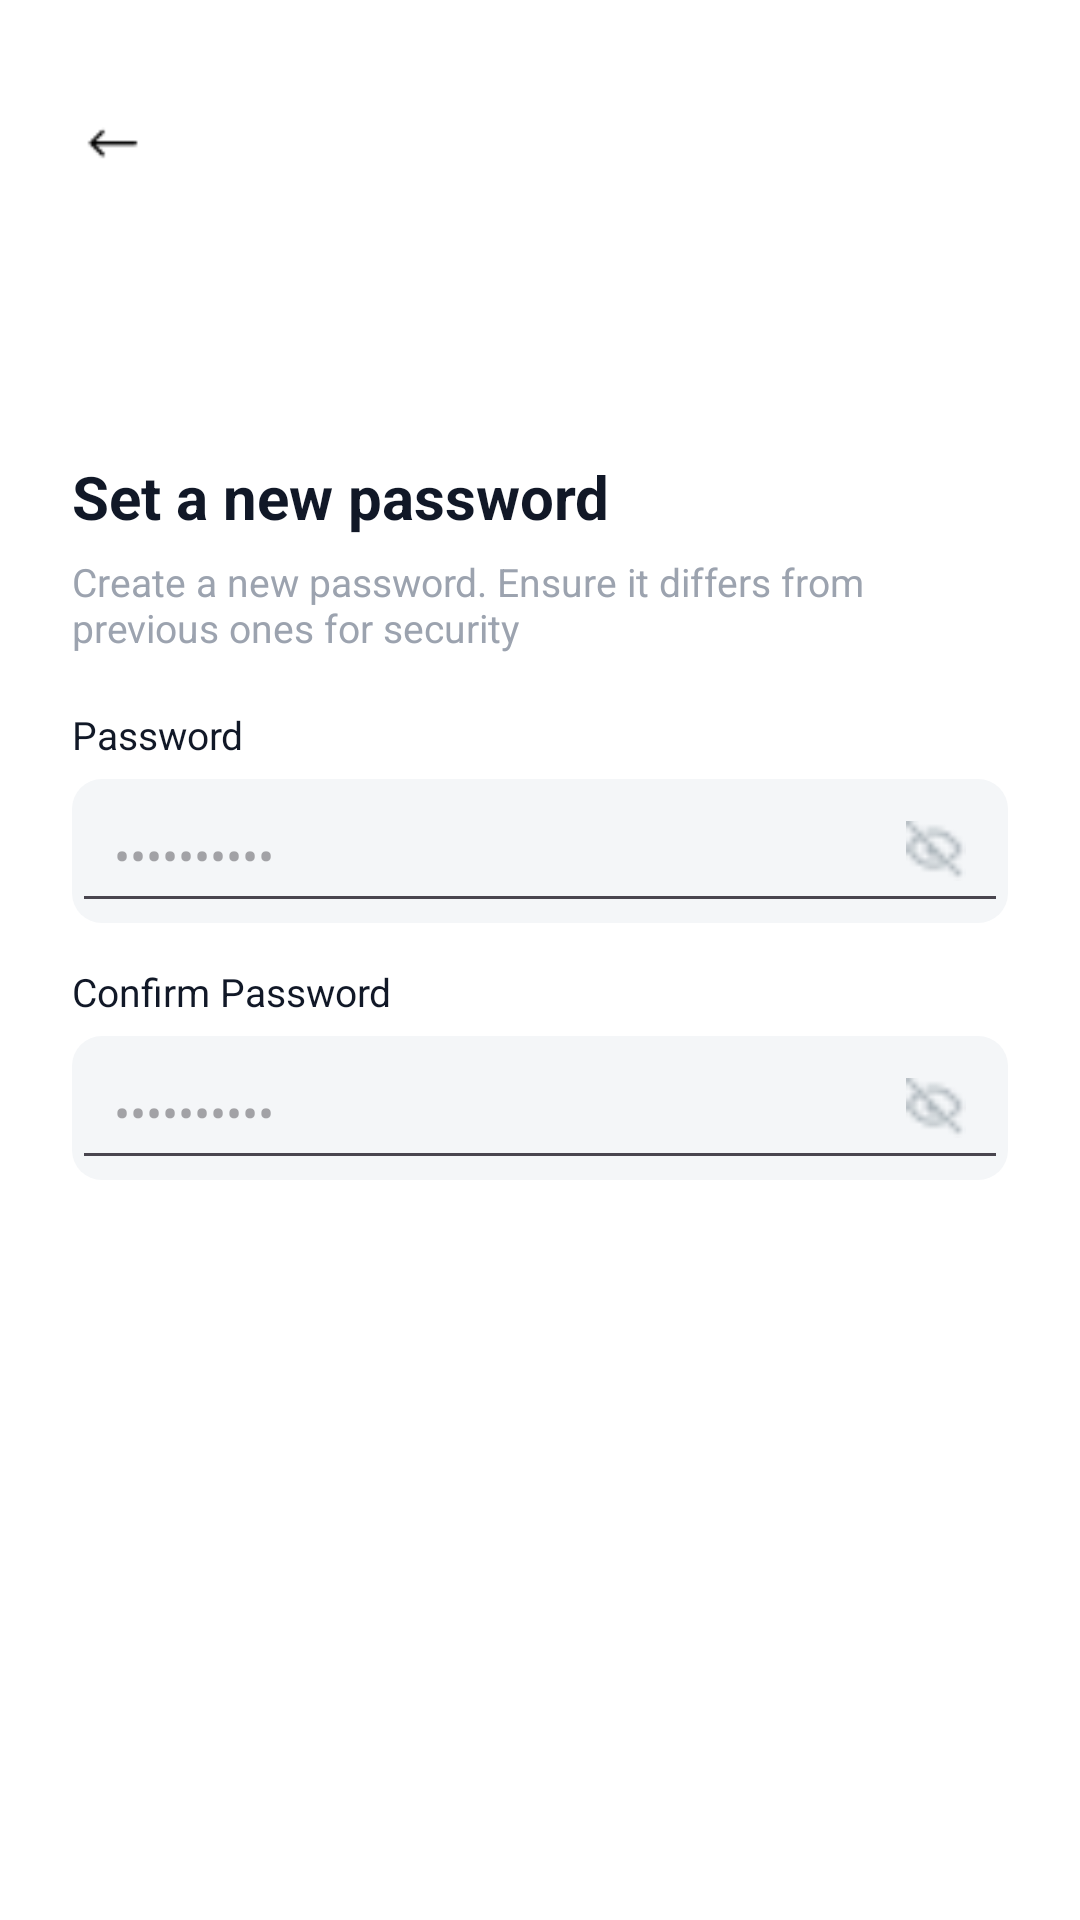

Here is an Android app screen rendered from its layout file. Give the layout XML and the strings, colors and styles it references.
<!-- AndroidManifest.xml: application theme Theme.Teamflow -->
<!-- res/layout/activity_set_new_password.xml -->
<RelativeLayout xmlns:android="http://schemas.android.com/apk/res/android"
    android:layout_width="match_parent"
    android:layout_height="match_parent"
    xmlns:tools="http://schemas.android.com/tools"
    android:background="#FFFFFF"
    tools:context=".set_new_password">

    
    <LinearLayout
        android:layout_marginTop="20dp"
        android:id="@+id/topRow"
        android:layout_width="match_parent"
        android:layout_height="56dp"
        android:paddingStart="20dp"
        android:paddingEnd="20dp"
        android:gravity="center_vertical"
        android:orientation="horizontal">

        <ImageView
            android:id="@+id/btnBack"
            android:layout_width="36dp"
            android:layout_height="36dp"
            android:src="@drawable/back_arrow"
           />
    </LinearLayout>

    
    <RelativeLayout
        android:layout_marginTop="60dp"
        android:layout_width="match_parent"
        android:layout_height="match_parent"
        android:layout_below="@id/topRow">

        <LinearLayout
            android:layout_width="match_parent"
            android:layout_height="wrap_content"
            android:orientation="vertical"
            android:paddingStart="24dp"
            android:paddingEnd="24dp"
            android:paddingTop="8dp"
            android:paddingBottom="24dp">

            
            <TextView
                android:id="@+id/tvTitle"
                android:layout_width="wrap_content"
                android:layout_height="wrap_content"
                android:text="Set a new password"
                android:textColor="#111827"
                android:textSize="20sp"
                android:textStyle="bold"
                android:layout_marginTop="8dp" />

            
            <TextView
                android:id="@+id/tvSubtitle"
                android:layout_width="wrap_content"
                android:layout_height="wrap_content"
                android:layout_marginTop="6dp"
                android:text="Create a new password. Ensure it differs from previous ones for security"
                android:textColor="#9CA3AF"
                android:textSize="13sp" />

            
            <TextView
                android:layout_width="wrap_content"
                android:layout_height="wrap_content"
                android:layout_marginTop="18dp"
                android:text="Password"
                android:textColor="#111827"
                android:textSize="13sp" />

            
            <RelativeLayout
                android:layout_width="match_parent"
                android:layout_height="48dp"
                android:layout_marginTop="6dp"
                android:background="@drawable/bg_edittext_light">

                <EditText
                    android:id="@+id/etPassword"
                    android:layout_width="match_parent"
                    android:layout_height="match_parent"
                    android:hint="••••••••••"
                    android:inputType="textPassword"
                    android:paddingStart="14dp"
                    android:paddingEnd="40dp"
                    android:textSize="16sp" />

                <ImageView
                    android:id="@+id/ivShowPass"
                    android:layout_width="20dp"
                    android:layout_height="20dp"
                    android:layout_alignParentEnd="true"
                    android:layout_centerVertical="true"
                    android:layout_marginEnd="14dp"
                    android:src="@drawable/no_look"
              />
            </RelativeLayout>

            
            <TextView
                android:layout_width="wrap_content"
                android:layout_height="wrap_content"
                android:layout_marginTop="14dp"
                android:text="Confirm Password"
                android:textColor="#111827"
                android:textSize="13sp" />

            
            <RelativeLayout
                android:layout_width="match_parent"
                android:layout_height="48dp"
                android:layout_marginTop="6dp"
                android:background="@drawable/bg_edittext_light">

                <EditText
                    android:id="@+id/etConfirm"
                    android:layout_width="match_parent"
                    android:layout_height="match_parent"
                    android:hint="••••••••••"
                    android:inputType="textPassword"
                    android:paddingStart="14dp"
                    android:paddingEnd="40dp"
                    android:textSize="16sp" />

                <ImageView
                    android:id="@+id/ivShowConfirm"
                    android:layout_width="20dp"
                    android:layout_height="20dp"
                    android:layout_alignParentEnd="true"
                    android:layout_centerVertical="true"
                    android:layout_marginEnd="14dp"
                    android:src="@drawable/no_look"
                  />
            </RelativeLayout>

            
            <Button
                android:id="@+id/btnUpdate"
                android:layout_width="match_parent"
                android:layout_height="48dp"
                android:layout_marginTop="20dp"
                android:text="Update Password"
                android:textAllCaps="false"
                android:textStyle="bold"
                android:textColor="@android:color/white"
                android:background="@drawable/bg_button_primary"
                android:backgroundTint="@null" />

        </LinearLayout>
    </RelativeLayout>
</RelativeLayout>
<!-- resources referenced by this layout -->
<resources>
  <!-- drawable back_arrow: png bitmap (drawable, 621 bytes) -->
  <!-- drawable bg_edittext_light (drawable) -->
  <shape xmlns:android="http://schemas.android.com/apk/res/android">
      <solid android:color="#F4F6F8"/>
      <corners android:radius="10dp"/>
  </shape>
  <!-- drawable no_look: png bitmap (drawable, 380 bytes) -->
  <style name="Theme.Teamflow" parent="Base.Theme.Teamflow" />
  <style name="Base.Theme.Teamflow" parent="Theme.Material3.DayNight.NoActionBar">
          
         <item name="colorPrimary">#2F6CE5</item>
      </style>
</resources>
